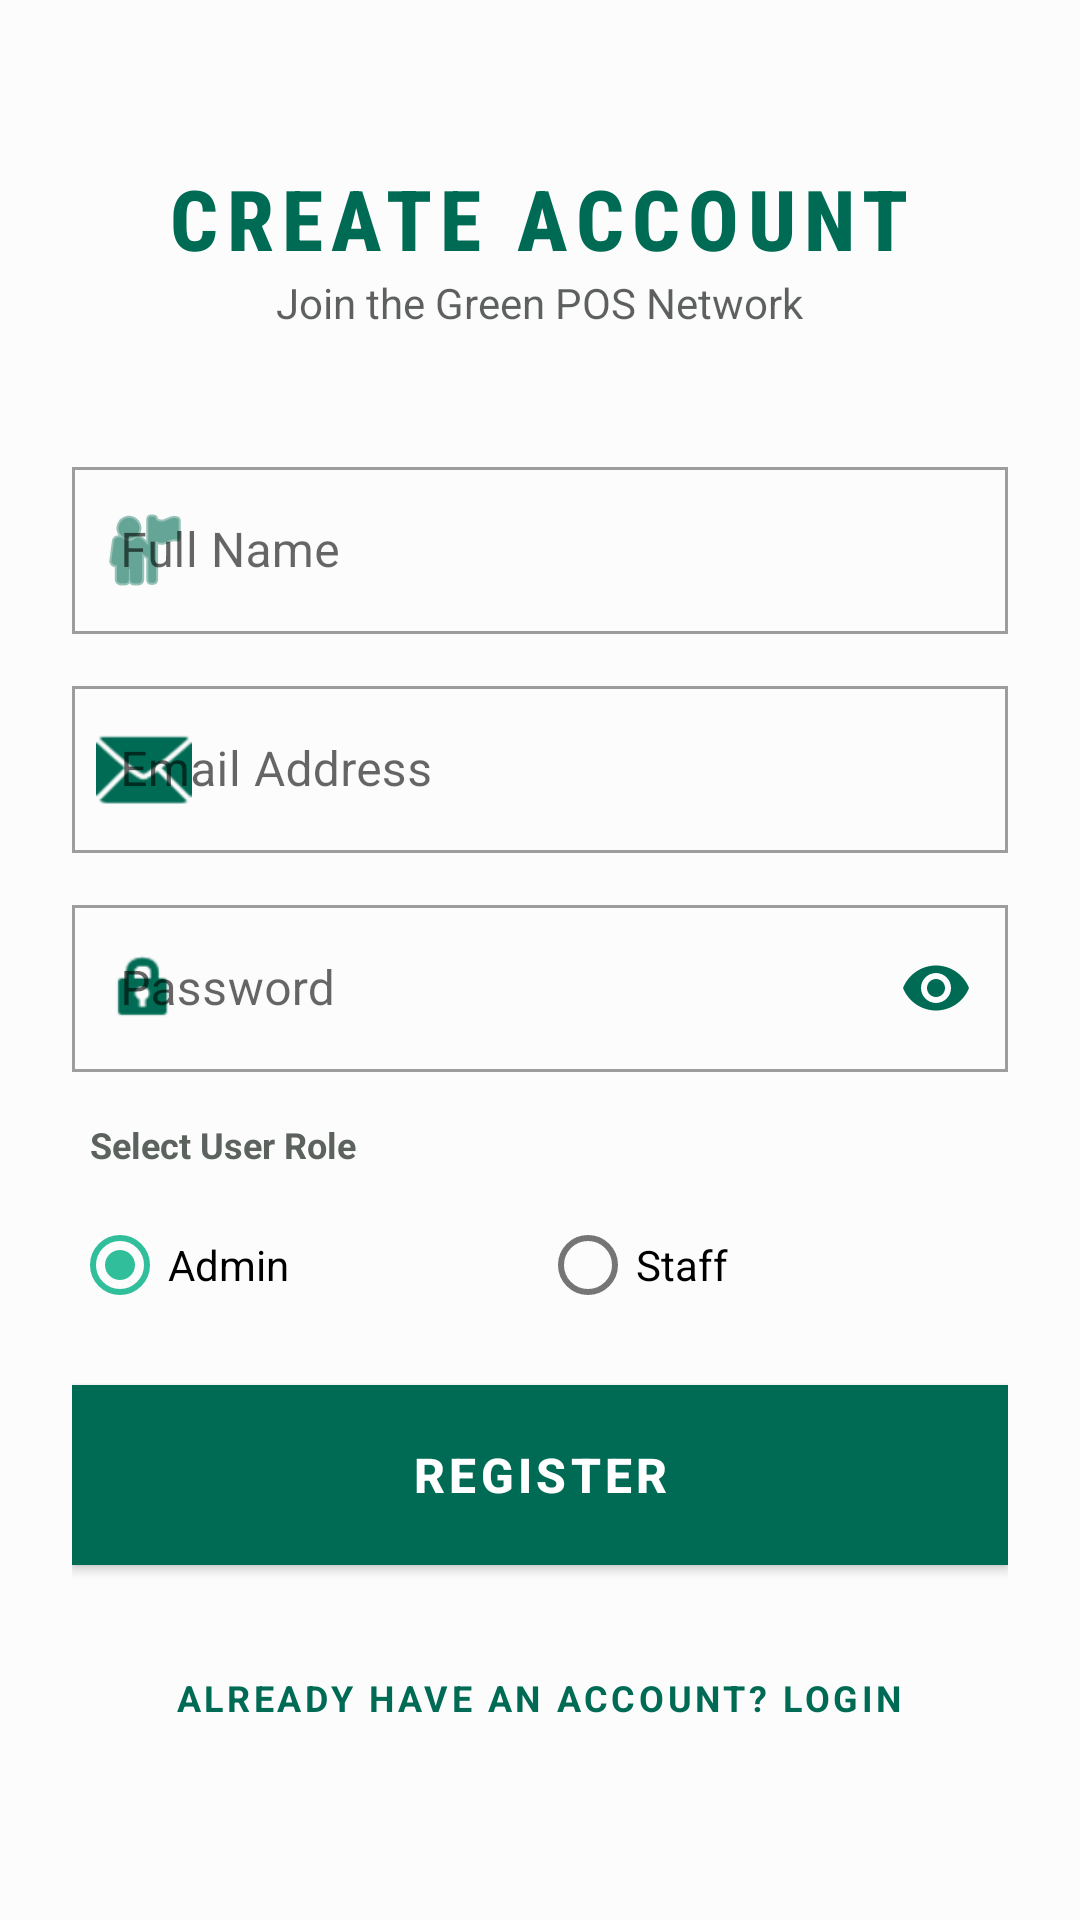

Layout XML and referenced resources for this Android screen:
<!-- AndroidManifest.xml: application theme Theme.GreenPOS -->
<!-- res/layout/activity_register.xml -->
<?xml version="1.0" encoding="utf-8"?>
<androidx.constraintlayout.widget.ConstraintLayout xmlns:android="http://schemas.android.com/apk/res/android"
    xmlns:app="http://schemas.android.com/apk/res-auto"
    android:layout_width="match_parent"
    android:layout_height="match_parent"
    android:background="@color/light_green_bg"
    android:padding="24dp">

    <ScrollView
        android:layout_width="match_parent"
        android:layout_height="wrap_content"
        app:layout_constraintBottom_toBottomOf="parent"
        app:layout_constraintTop_toTopOf="parent">

        <LinearLayout
            android:layout_width="match_parent"
            android:layout_height="wrap_content"
            android:gravity="center_horizontal"
            android:orientation="vertical">

            <TextView
                android:layout_width="wrap_content"
                android:layout_height="wrap_content"
                android:fontFamily="sans-serif-condensed-medium"
                android:letterSpacing="0.1"
                android:text="CREATE ACCOUNT"
                android:textColor="@color/primary_green"
                android:textSize="28sp"
                android:textStyle="bold" />

                <TextView
                    android:layout_width="wrap_content"
                    android:layout_height="wrap_content"
                    android:layout_marginBottom="40dp"
                    android:alpha="0.7"
                    android:text="Join the Green POS Network"
                    android:textColor="@color/black"
                    android:textSize="14sp" />

            <com.google.android.material.textfield.TextInputLayout
                style="@style/Widget.MaterialComponents.TextInputLayout.OutlinedBox"
                android:layout_width="match_parent"
                android:layout_height="wrap_content"
                android:layout_marginBottom="12dp"
                android:hint="Full Name"
                app:startIconDrawable="@android:drawable/ic_menu_myplaces"
                app:startIconTint="@color/primary_green">

                <com.google.android.material.textfield.TextInputEditText
                    android:id="@+id/etName"
                    android:layout_width="match_parent"
                    android:layout_height="wrap_content"
                    android:inputType="textPersonName"
                    android:textColor="@color/black" />
            </com.google.android.material.textfield.TextInputLayout>

            <com.google.android.material.textfield.TextInputLayout
                style="@style/Widget.MaterialComponents.TextInputLayout.OutlinedBox"
                android:layout_width="match_parent"
                android:layout_height="wrap_content"
                android:layout_marginBottom="12dp"
                android:hint="Email Address"
                app:startIconDrawable="@android:drawable/ic_dialog_email"
                app:startIconTint="@color/primary_green">

                <com.google.android.material.textfield.TextInputEditText
                    android:id="@+id/etEmail"
                    android:layout_width="match_parent"
                    android:layout_height="wrap_content"
                    android:inputType="textEmailAddress"
                    android:textColor="@color/black" />
            </com.google.android.material.textfield.TextInputLayout>

            <com.google.android.material.textfield.TextInputLayout
                style="@style/Widget.MaterialComponents.TextInputLayout.OutlinedBox"
                android:layout_width="match_parent"
                android:layout_height="wrap_content"
                android:layout_marginBottom="16dp"
                android:hint="Password"
                app:endIconMode="password_toggle"
                app:endIconTint="@color/primary_green"
                app:startIconDrawable="@android:drawable/ic_lock_idle_lock"
                app:startIconTint="@color/primary_green">

                <com.google.android.material.textfield.TextInputEditText
                    android:id="@+id/etPassword"
                    android:layout_width="match_parent"
                    android:layout_height="wrap_content"
                    android:inputType="textPassword"
                    android:textColor="@color/black" />
            </com.google.android.material.textfield.TextInputLayout>

            <TextView
                android:layout_width="match_parent"
                android:layout_height="wrap_content"
                android:text="Select User Role"
                android:textSize="12sp"
                android:textStyle="bold"
                android:textColor="@color/gray_text"
                android:layout_marginBottom="8dp"
                android:layout_marginStart="4dp"/>

            <RadioGroup
                android:id="@+id/rgRole"
                android:layout_width="match_parent"
                android:layout_height="wrap_content"
                android:orientation="horizontal"
                android:layout_marginBottom="16dp">
                <com.google.android.material.radiobutton.MaterialRadioButton
                    android:id="@+id/rbAdmin"
                    android:layout_width="0dp"
                    android:layout_height="wrap_content"
                    android:layout_weight="1"
                    android:text="Admin"
                    android:checked="true"/>
                <com.google.android.material.radiobutton.MaterialRadioButton
                    android:id="@+id/rbStaff"
                    android:layout_width="0dp"
                    android:layout_height="wrap_content"
                    android:layout_weight="1"
                    android:text="Staff"/>
            </RadioGroup>

            <Spinner
                android:id="@+id/spinnerAdmin"
                android:layout_width="match_parent"
                android:layout_height="56dp"
                android:layout_marginBottom="24dp"
                android:visibility="gone"
                android:padding="12dp"
                android:background="@drawable/spinner_border"/>

            <com.google.android.material.button.MaterialButton
                android:id="@+id/btnRegister"
                android:layout_width="match_parent"
                android:layout_height="60dp"
                android:layout_marginBottom="24dp"
                android:text="REGISTER"
                android:textSize="16sp"
                android:textStyle="bold" />

            <TextView
                android:id="@+id/tvLogin"
                android:layout_width="wrap_content"
                android:layout_height="wrap_content"
                android:padding="12dp"
                android:text="ALREADY HAVE AN ACCOUNT? LOGIN"
                android:textColor="@color/primary_green"
                android:textSize="12sp"
                android:textStyle="bold"
                android:letterSpacing="0.1"/>

        </LinearLayout>
    </ScrollView>

</androidx.constraintlayout.widget.ConstraintLayout>
<!-- resources referenced by this layout -->
<resources>
  <color name="black">#191C1B</color>
  <color name="gray_text">#5C625E</color>
  <color name="light_green_bg">#FBFCFB</color>
  <color name="primary_green">#006B54</color>
  <!-- drawable spinner_border (drawable) -->
  <?xml version="1.0" encoding="utf-8"?>
  <layer-list xmlns:android="http://schemas.android.com/apk/res/android">
      <item>
          <shape android:shape="rectangle">
              <stroke android:width="1dp" android:color="@color/primary_green"/>
              <corners android:radius="0dp"/>
              <padding android:left="8dp" android:right="8dp" android:top="8dp" android:bottom="8dp"/>
          </shape>
      </item>
      <item android:gravity="right|center_vertical" android:right="8dp">
          <vector android:width="24dp" android:height="24dp" android:viewportWidth="24" android:viewportHeight="24">
              <path android:fillColor="@color/primary_green" android:pathData="M7,10l5,5 5,-5z"/>
          </vector>
      </item>
  </layer-list>
  <color name="primary_dark_green">#00513F</color>
  <color name="accent_green">#31BE9B</color>
  <style name="CustomDrawerArrowStyle" parent="Widget.AppCompat.DrawerArrowToggle">
          <item name="color">@color/primary_green</item>
      </style>
  <style name="ShapeAppearance.App.SmallComponent" parent="ShapeAppearance.MaterialComponents.SmallComponent">
          <item name="cornerSize">0dp</item>
      </style>
  <style name="ShapeAppearance.App.MediumComponent" parent="ShapeAppearance.MaterialComponents.MediumComponent">
          <item name="cornerSize">0dp</item>
      </style>
  <style name="ShapeAppearance.App.LargeComponent" parent="ShapeAppearance.MaterialComponents.LargeComponent">
          <item name="cornerSize">0dp</item>
      </style>
  <style name="Widget.App.Button" parent="Widget.MaterialComponents.Button">
          <item name="android:insetTop">0dp</item>
          <item name="android:insetBottom">0dp</item>
          <item name="shapeAppearance">@style/ShapeAppearance.App.SmallComponent</item>
          <item name="textAllCaps">false</item>
          <item name="android:padding">12dp</item>
      </style>
  <style name="Widget.App.TextInputLayout" parent="Widget.MaterialComponents.TextInputLayout.OutlinedBox">
          <item name="boxStrokeColor">@color/primary_green</item>
          <item name="boxCornerRadiusTopStart">0dp</item>
          <item name="boxCornerRadiusTopEnd">0dp</item>
          <item name="boxCornerRadiusBottomStart">0dp</item>
          <item name="boxCornerRadiusBottomEnd">0dp</item>
          <item name="hintTextColor">@color/primary_green</item>
      </style>
  <style name="Widget.App.AlertDialog" parent="Theme.MaterialComponents.Light.Dialog.Alert">
          <item name="shapeAppearanceMediumComponent">@style/ShapeAppearance.App.SmallComponent</item>
      </style>
</resources>
